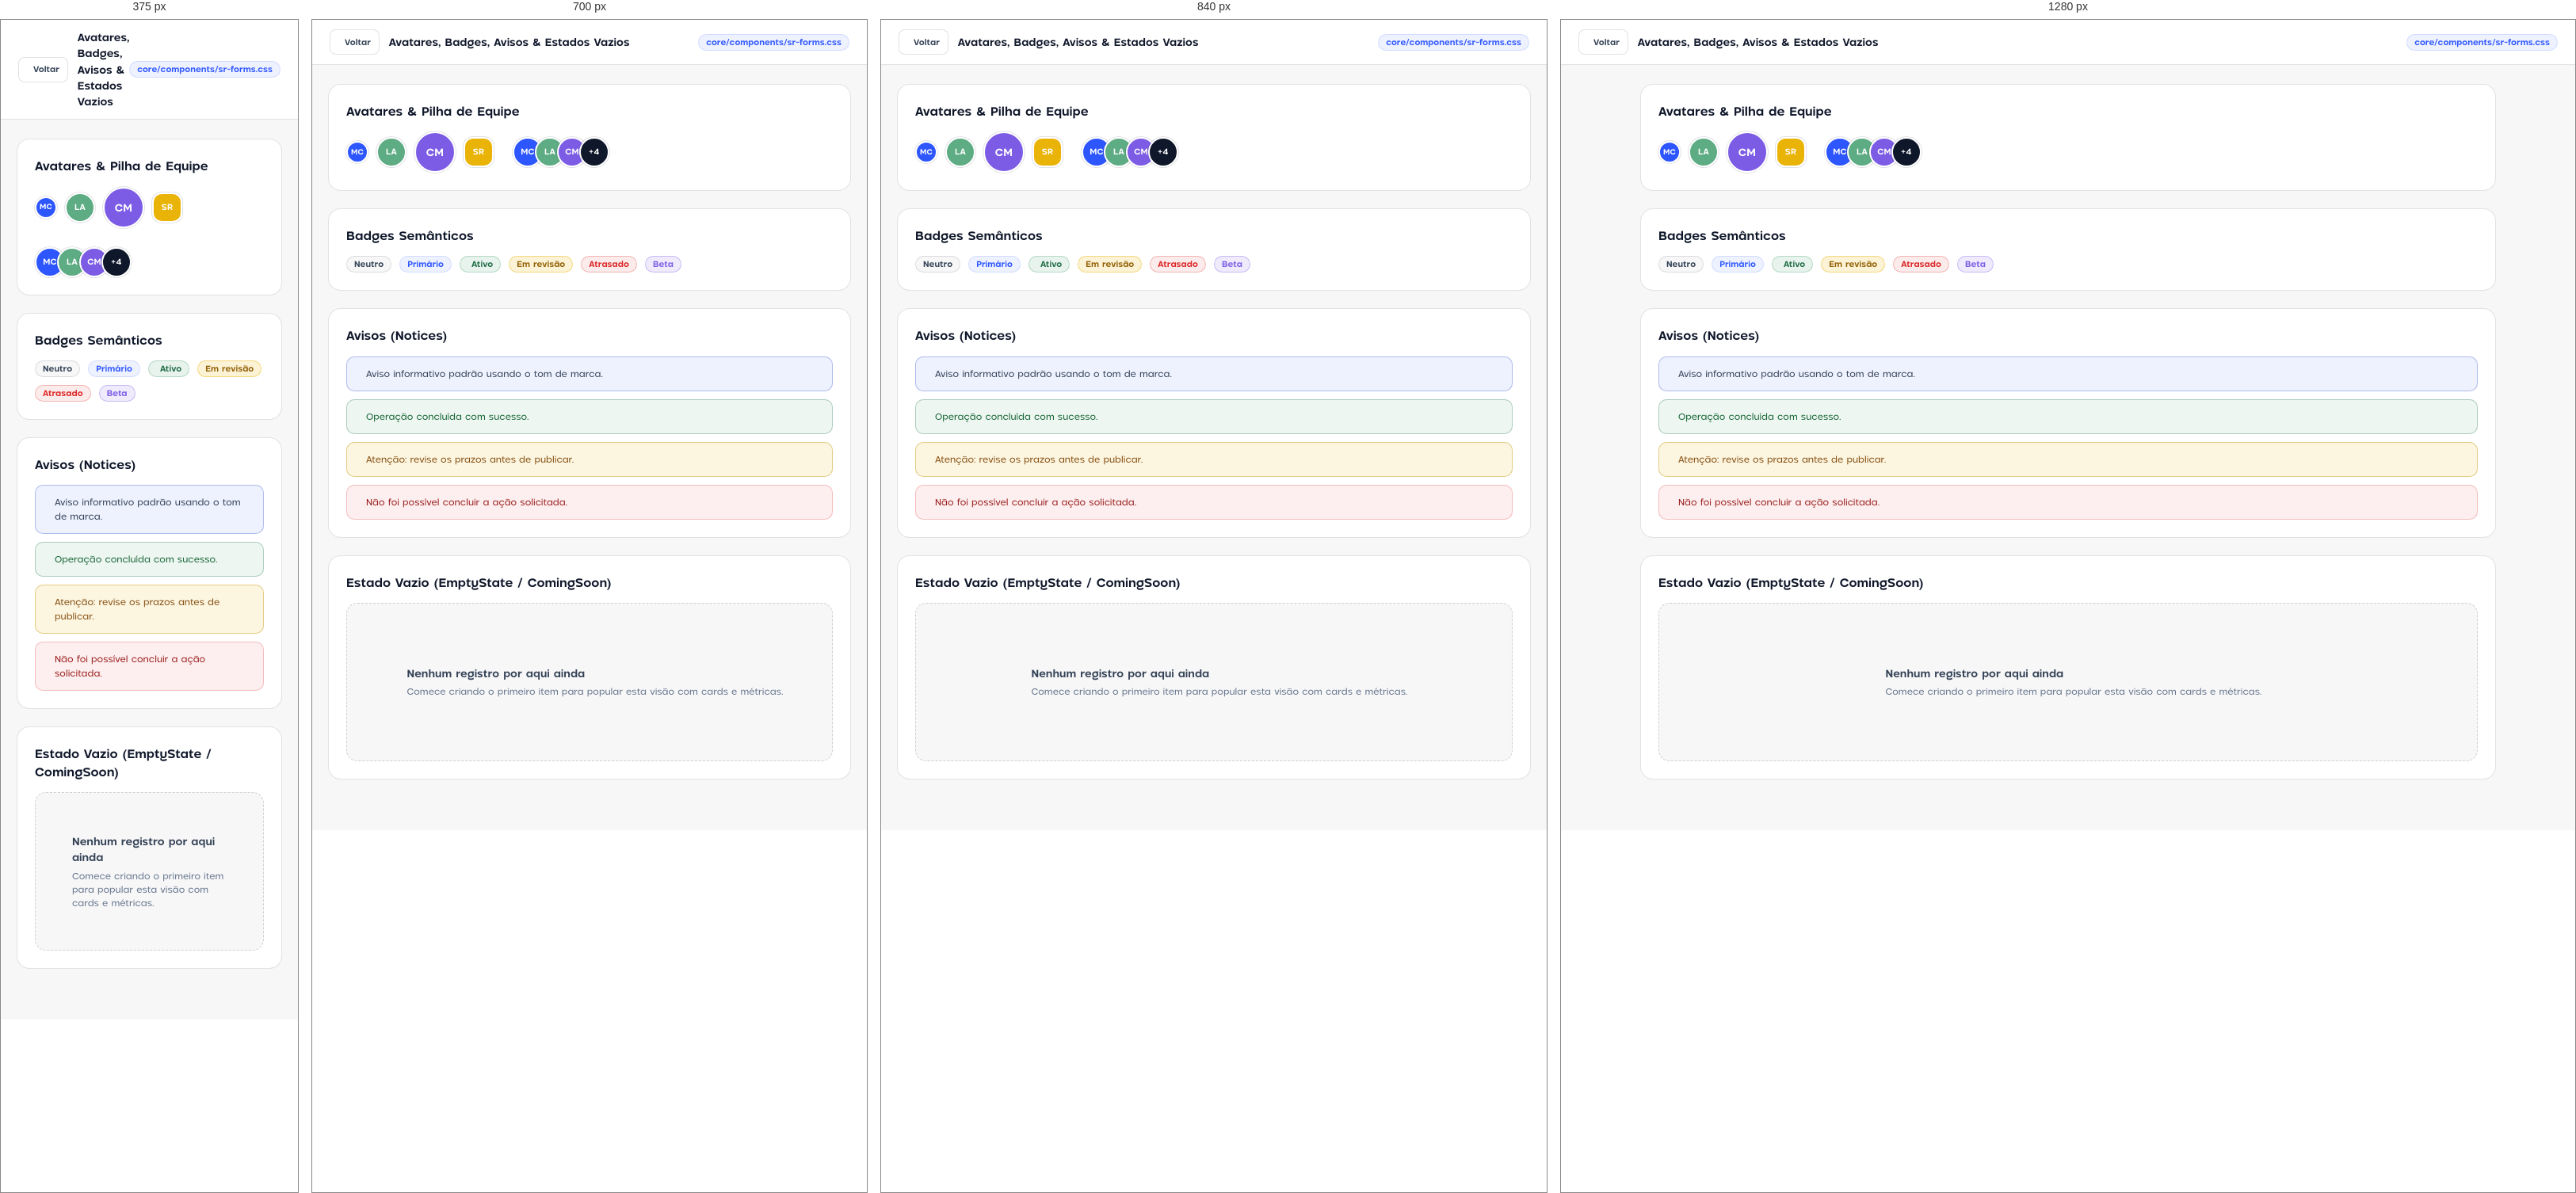
Rendered at 375 px, 700 px, 840 px and 1280 px, left to right.

<!-- file: avatars-badges.html -->
<!DOCTYPE html>
<html lang="pt-BR">
<head>
  <meta charset="UTF-8" />
  <meta name="viewport" content="width=device-width, initial-scale=1.0" />
  <title>Avatares, Badges &amp; Estados — SRDesign</title>
  <link rel="stylesheet" href="../core/sr-design.css" />
  <link rel="stylesheet" href="_preview.css" />
</head>
<body>
  <header class="sr-preview-bar">
    <div class="sr-preview-bar__left">
      <a class="sr-btn sr-btn--sm" href="../index.html"><span data-sr-icon="arrow-left" data-size="14"></span><span>Voltar</span></a>
      <span class="sr-preview-bar__title">Avatares, Badges, Avisos &amp; Estados Vazios</span>
    </div>
    <span class="sr-badge sr-badge--primary">core/components/sr-forms.css</span>
  </header>

  <main class="sr-preview-wrap">
    <section class="sr-preview-block">
      <div class="sr-preview-block__head"><h2>Avatares &amp; Pilha de Equipe</h2></div>
      <div class="sr-row" style="gap:24px;">
        <div class="sr-row">
          <span class="sr-avatar sr-avatar--sm" style="--sr-avatar-bg:#2e56ff;">MC</span>
          <span class="sr-avatar" style="--sr-avatar-bg:#5dac83;">LA</span>
          <span class="sr-avatar sr-avatar--lg" style="--sr-avatar-bg:#7c5ce5;">CM</span>
          <span class="sr-avatar sr-avatar--square" style="--sr-avatar-bg:#eab308;">SR</span>
        </div>
        <div class="sr-avatar-stack">
          <span class="sr-avatar" style="--sr-avatar-bg:#2e56ff;">MC</span>
          <span class="sr-avatar" style="--sr-avatar-bg:#5dac83;">LA</span>
          <span class="sr-avatar" style="--sr-avatar-bg:#7c5ce5;">CM</span>
          <span class="sr-avatar" style="--sr-avatar-bg:#0f172a;">+4</span>
        </div>
      </div>
    </section>

    <section class="sr-preview-block">
      <div class="sr-preview-block__head"><h2>Badges Semânticos</h2></div>
      <div class="sr-row">
        <span class="sr-badge">Neutro</span>
        <span class="sr-badge sr-badge--primary">Primário</span>
        <span class="sr-badge sr-badge--success"><span data-sr-icon="check" data-size="12"></span><span>Ativo</span></span>
        <span class="sr-badge sr-badge--warning">Em revisão</span>
        <span class="sr-badge sr-badge--danger">Atrasado</span>
        <span class="sr-badge sr-badge--violet">Beta</span>
      </div>
    </section>

    <section class="sr-preview-block">
      <div class="sr-preview-block__head"><h2>Avisos (Notices)</h2></div>
      <div class="sr-stack sr-stack--sm">
        <div class="sr-notice"><span data-sr-icon="info" data-size="18"></span><span>Aviso informativo padrão usando o tom de marca.</span></div>
        <div class="sr-notice sr-notice--success"><span data-sr-icon="check" data-size="18"></span><span>Operação concluída com sucesso.</span></div>
        <div class="sr-notice sr-notice--warning"><span data-sr-icon="alert-triangle" data-size="18"></span><span>Atenção: revise os prazos antes de publicar.</span></div>
        <div class="sr-notice sr-notice--danger"><span data-sr-icon="alert-triangle" data-size="18"></span><span>Não foi possível concluir a ação solicitada.</span></div>
      </div>
    </section>

    <section class="sr-preview-block">
      <div class="sr-preview-block__head"><h2>Estado Vazio (EmptyState / ComingSoon)</h2></div>
      <div class="sr-empty-state">
        <span data-sr-icon="inbox" data-size="28"></span>
        <div>
          <strong>Nenhum registro por aqui ainda</strong>
          <p>Comece criando o primeiro item para popular esta visão com cards e métricas.</p>
        </div>
      </div>
    </section>
  </main>

  <script src="../core/sr-icons.js"></script>
  <script src="../core/sr-core.js"></script>
</body>
</html>


/* @media block from sr-tokens.css */
@media (max-width: 920px) {
  :root {
    --sr-topbar-height: 58px;
    --sr-main-padding: 12px;
    --sr-card-padding: 14px;
  }
}

/* @media block from sr-base.css */
@media (max-width: 920px) {
  .sr-grid-4 {
    grid-template-columns: repeat(2, minmax(0, 1fr));
  }
  .sr-grid-3 {
    grid-template-columns: repeat(2, minmax(0, 1fr));
  }
}

/* @media block from sr-base.css */
@media (max-width: 640px) {
  .sr-grid-2,
  .sr-grid-3,
  .sr-grid-4 {
    grid-template-columns: minmax(0, 1fr);
  }
}

/* @media block from sr-shell.css */
@media (max-width: 920px) {
  .sr-shell,
  .sr-shell.is-collapsed {
    grid-template-columns: minmax(0, 1fr);
  }
  .sr-sidebar {
    display: none;
  }
  .sr-topbar {
    grid-template-columns: minmax(0, 1fr) auto;
    padding-inline: var(--sr-main-padding);
    border-left: 0;
  }
  .sr-wordmark {
    display: none;
  }
  .sr-topbar__title {
    font-size: var(--sr-text-lg);
  }
  .sr-main {
    --sr-shell-content-padding: 10px;
    --sr-shell-content-padding-end: calc(86px + env(safe-area-inset-bottom));
  }
  .sr-mobile-dock {
    display: flex;
  }
}

/* @media block from sr-shell.css */
@media (max-width: 560px) {
  .sr-topbar__divider {
    display: none;
  }
  .sr-account.is-open .sr-account__identity {
    max-width: 126px;
  }
}

/* @media block from sr-page-header.css */
@media (max-width: 1180px) {
  .sr-page-header--has-body {
    flex-wrap: wrap;
  }
  .sr-page-header--has-body .sr-page-header__body {
    order: 3;
    flex: 1 0 100%;
    justify-content: stretch;
    padding-top: 16px;
    border-top: 1px solid color-mix(in srgb, var(--sr-primary) 12%, transparent);
  }
}

/* @media block from sr-page-header.css */
@media (max-width: 640px) {
  .sr-page-header {
    align-items: stretch;
    flex-direction: column;
    padding: 20px;
  }
  .sr-page-header__main {
    gap: 13px;
  }
  .sr-page-header__icon {
    width: 52px;
    height: 52px;
  }
  .sr-page-header__actions {
    width: 100%;
    flex-wrap: wrap;
  }
  .sr-page-header__actions > .sr-btn {
    flex: 1 1 auto;
  }
}

/* @media block from sr-buttons.css */
@media (max-width: 560px) {
  .sr-save-btn--compact-mobile {
    width: 40px;
    min-width: 40px;
    padding: 0;
  }
  .sr-save-btn--compact-mobile .sr-save-btn__label {
    display: none;
  }
}

/* @media block from sr-tabs.css */
@media (max-width: 760px) {
  .sr-tab-list {
    padding-inline: 8px;
  }
  .sr-tab {
    min-height: 40px;
    padding: 9px 14px;
  }
}

/* @media block from sr-tabs.css */
@media (max-width: 640px) {
  .sr-tab-panel {
    min-height: var(--sr-tab-panel-mobile-min-height);
    padding: 16px;
    border-radius: var(--sr-radius-lg);
  }
}

/* @media block from sr-filter-bar.css */
@media (max-width: 760px) {
  .sr-filter-bar {
    align-items: stretch;
    flex-wrap: wrap;
  }
  .sr-filter-bar__title {
    width: 100%;
  }
  .sr-filter-bar__options {
    flex: 1 1 100%;
  }
  .sr-filter-bar__controls {
    width: 100%;
    flex-wrap: wrap;
    margin-left: 0;
  }
  .sr-filter-bar__search {
    width: 100%;
  }
}

/* @media block from sr-menus.css */
@media (max-width: 560px) {
  .sr-menu--compact-mobile .sr-menu__trigger {
    width: 38px;
    min-height: 38px;
    justify-content: center;
    padding: 0;
  }
  .sr-menu--compact-mobile .sr-menu__label,
  .sr-menu--compact-mobile .sr-menu__chevron {
    display: none;
  }
  .sr-menu--compact-mobile .sr-menu__bubble {
    width: min(280px, calc(100vw - 20px));
  }
}

/* @media block from sr-selector.css */
@media (max-width: 560px) {
  .sr-selector__state,
  .sr-selector__action-label {
    display: none;
  }
  .sr-selector__selected-item {
    grid-template-columns: auto minmax(0, 1fr) auto;
  }
}

/* @media block from sr-cards.css */
@media (max-width: 920px) {
  .sr-card-grid {
    grid-template-columns: minmax(0, 1fr) !important;
  }
  .sr-card__footer,
  .sr-card__footer--two {
    grid-template-columns: minmax(0, 1fr);
  }
  .sr-card__counter {
    justify-content: space-between;
  }
}

/* @media block from sr-drawer.css */
@media (max-width: 640px) {
  .sr-drawer {
    padding-inline: 10px;
  }
  .sr-drawer__copy span {
    display: none;
  }
  .sr-drawer.is-open {
    height: 162px;
  }
  .sr-drawer__card {
    width: 210px;
    min-width: 210px;
  }
}

/* @media block from sr-forms.css */
@media (max-width: 760px) {
  .sr-field-grid,
  .sr-field-grid--3 {
    grid-template-columns: 1fr;
  }
  .sr-choice-row,
  .sr-range-row {
    align-items: stretch;
    flex-direction: column;
    gap: 10px;
  }
  .sr-choice-row .sr-select,
  .sr-range-control {
    width: 100%;
  }
}

/* @media block from sr-modals.css */
@media (max-width: 760px) {
  .sr-modal-backdrop {
    align-items: stretch;
    padding: 8px;
  }
  .sr-modal {
    max-height: calc(100dvh - 16px);
    border-radius: var(--sr-radius-lg);
  }
  .sr-modal__actions {
    flex-direction: column;
    align-items: stretch;
  }
  .sr-modal__action-group {
    margin-left: 0;
    display: grid;
    grid-template-columns: repeat(2, minmax(0, 1fr));
  }
  .sr-alert-dialog__actions,
  .sr-alert-dialog__actions--two {
    grid-template-columns: 1fr;
  }
}

/* @media block from sr-auth.css */
@media (max-width: 560px) {
  .sr-auth-page {
    align-items: start;
    padding: 108px 14px 40px;
  }
  .sr-auth-brand {
    top: 34px;
    font-size: 40px;
  }
  .sr-auth-card {
    padding: 26px 20px 22px;
    border-radius: 18px;
  }
}